Run: headless pygame with SDL's dummy video driver; simulated clock (each Clock.tick advances the game by its frame time, no real sleeping); random seed 0; keys injected as events and as key.get_pressed() state; no mouse input.
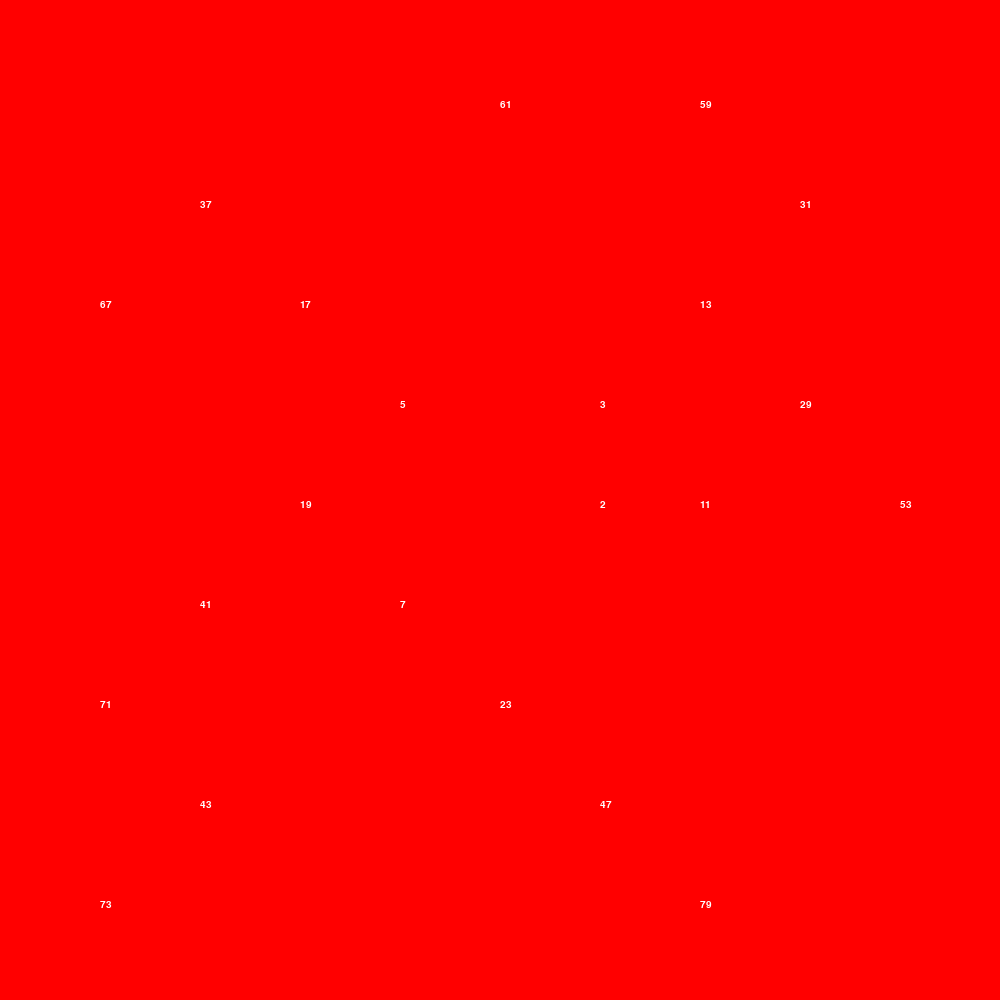
Frame 1 of 4 · flips 1–60 · no input
Frame 2 of 4 · flips 61–180 · tapped SPACE, RETURN · held RIGHT (→), D · screen unchanged from frame 1, image omitted
Frame 3 of 4 · flips 181–300 · held DOWN (↓), S · screen unchanged from frame 2, image omitted
Frame 4 of 4 · flips 301–420 · held LEFT (←), A, UP (↑), W · screen unchanged from frame 3, image omitted

The pygame program that drew these frames:

import pygame

class Espiral:
    def __init__(self, texto_ventana: str, color_fondo: tuple):
        # Inicializar Pygame
        pygame.init()
        # Establecer el tamaño de la ventana
        self.tamaño_ventana = (1000, 1000)
        #Booleano para saber si el juego esta en ejecuccion:
        self.running = True
        # Crear la ventana
        self.pantalla = pygame.display.set_mode(self.tamaño_ventana)
        # Establecer el color de fondo a verde
        pygame.display.set_caption(texto_ventana)
        #Fuente y tamaño que vamos a utilizar:
        self.fuente = pygame.font.Font(None, 15)
        self.numero_imprimir = 1
        # Cambiar color fondo aceptanndo solo una tupla RGB ej: (255, 255, 255)
        try:
            self.pantalla.fill(color_fondo)
        except:
            print("Error: solo acepta tupla con este formato rgb: (255, 255, 255")
        # Tamaño de bloque ancho-alto de la cuadricula 5x5:
        self.tamaño_bloque = self.tamaño_ventana[0]/10


    def Bucle_Juego(self):

        # Bucle de Pygame

        while (self.running == True):
            for event in pygame.event.get():
                if event.type == pygame.QUIT:
                    self.running = False

            # Actualizar pantalla
            pygame.display.flip()

        # Si running == False => Salir de Pygame
        pygame.quit()

    def Crear_Espiral(self):
        #Numero de pasos que se va a mover y pone un numero en cada paso:
        cantidad_pasos = 1
        #Empezamos posicion en el centro de pantalla que es la la mitad de ancho y alto:
        pos_actual = [self.tamaño_ventana[0]/2, self.tamaño_ventana[1]/2]


        def Direccion(pos_actual, direccion):
        #Funciones derecha-arriba-izquierda-abajo == 0, 1, 2, 3 => direccion
            if direccion == 0:
                #Cogemos posicion actual y le sumamos a x  tamaño de bloque
                pos_actual[0] = pos_actual[0] + (self.tamaño_bloque)
                print("derecha")
            if direccion == 1:
                #Cogemos posicion actual y le restamos a y tamaño de bloque
                pos_actual[1] = pos_actual[1] - (self.tamaño_bloque)
                print("up")
            if direccion == 2:
                #Cogemos posicion actual y le restamos a x tamaño de bloque
                pos_actual[0] = pos_actual[0] - (self.tamaño_bloque)
                print("izquierda")

            if direccion == 3:
                #Cogemos posicion actual y le sumamos a y tamaño de bloque
                pos_actual[1] = pos_actual[1] + (self.tamaño_bloque)
                print("abajo")
        
        la_direccion = 0 #Empezamos con direccion derecha
        iterador_pasos = 0 #Esto es un simple iterador para saber en que paso esta y tiene que tiene como maximo
        # => Cantidad de pasos

        #Añadimos 1 al numero a imprimir en pantalla:
        self.numero_imprimir = self.numero_imprimir + 1
        for i in range(16):
                if cantidad_pasos == 1:
                    for p in range(2):
                        Direccion(pos_actual, la_direccion)

                        # Si el numero es primo imprimimos en pantalla:
                        if self.Es_Primo(self.numero_imprimir) == True:

                            text_surface = self.fuente.render(str(self.numero_imprimir), True, (255, 255, 255))
                            self.pantalla.blit(text_surface, pos_actual)
                            pygame.display.flip()
                    
                        #Cambiamos de direccion:
                        la_direccion = la_direccion+1
                        #+1 numero
                        self.numero_imprimir = self.numero_imprimir + 1
                    cantidad_pasos = cantidad_pasos+1
                    self.numero_imprimir = 4
                else:

                    for pasos in range(cantidad_pasos):
                        print("Paso:  " + str(pasos))
                        Direccion(pos_actual, la_direccion)
                        # Si el numero es primo imprimimos en pantalla:
                        if self.Es_Primo(self.numero_imprimir) == True:

                            text_surface = self.fuente.render(str(self.numero_imprimir), True, (255, 255, 255))
                            self.pantalla.blit(text_surface, pos_actual)
                            pygame.display.flip()
                        self.numero_imprimir = self.numero_imprimir + 1
                
                    iterador_pasos = iterador_pasos + 1
                    #Camabiamos de direccion:
                    la_direccion = la_direccion+1
                    #Cuando cantidad de pasos sea = 2
                    #añadimos un paso mas y reiniciamos el iterador
                    if iterador_pasos == 2:
                        cantidad_pasos = cantidad_pasos+1
                        iterador_pasos = 0

                    if la_direccion == 4: # Si la direccion es 4 que no existe reseteamos a derecha => 0
                        la_direccion = 0

                
    def Es_Primo(self, numero):
        if numero < 2:
            return False

        for i in range(2, numero):
            if (numero%i == 0):
                return False

        return True





juego = Espiral("Espiral Ulam", (255, 0, 0))
juego.Crear_Espiral()
juego.Bucle_Juego()
